The GitHub repository aatif-pathan001/Transfer-Learning-Projects contains a labelled image folder "electrical_equipment" with 6 categories: breaker, closed blade disconnect switch, current transformer, porcelain pin insulator, power transformer, recloser. Examples follow, each with its label.

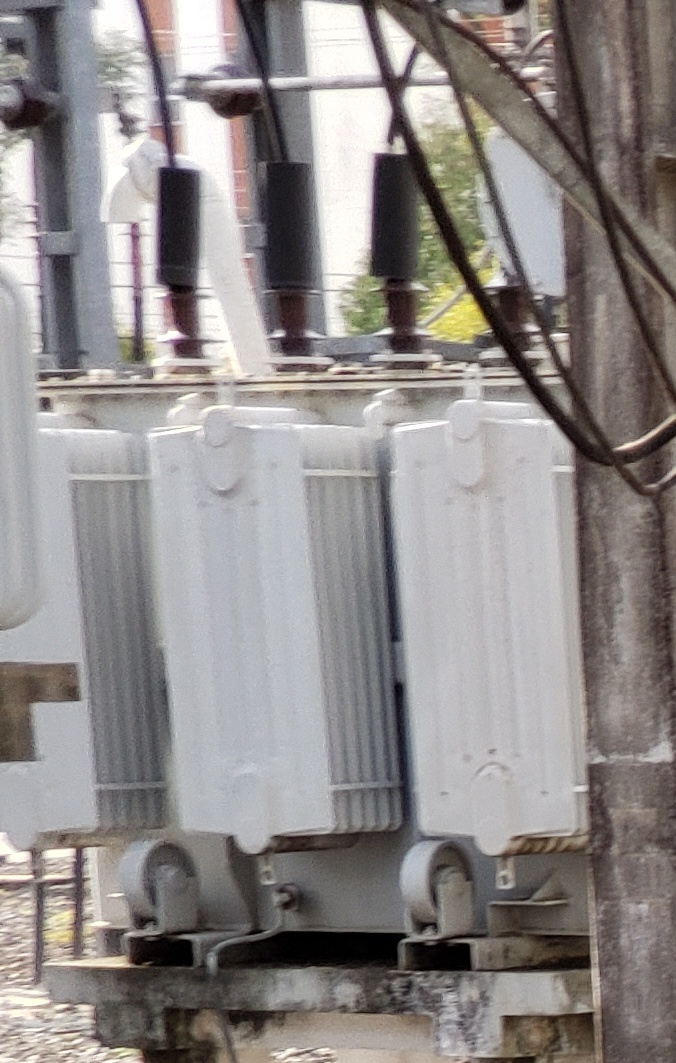
Label: power transformer

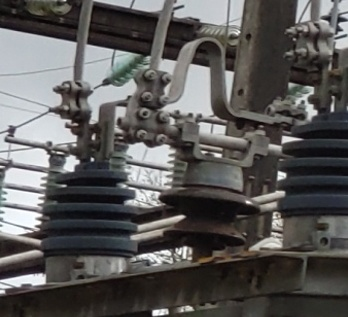
Label: current transformer

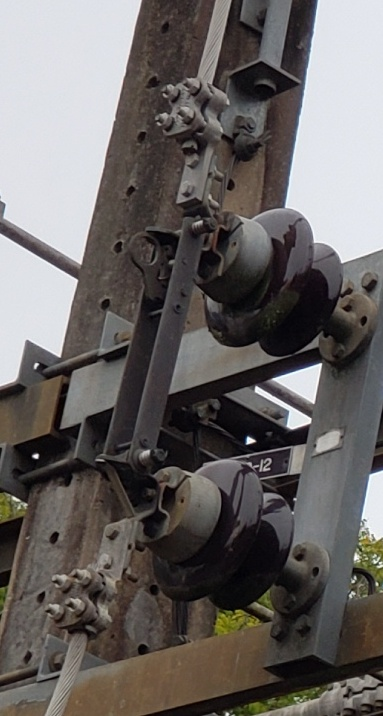
Label: closed blade disconnect switch

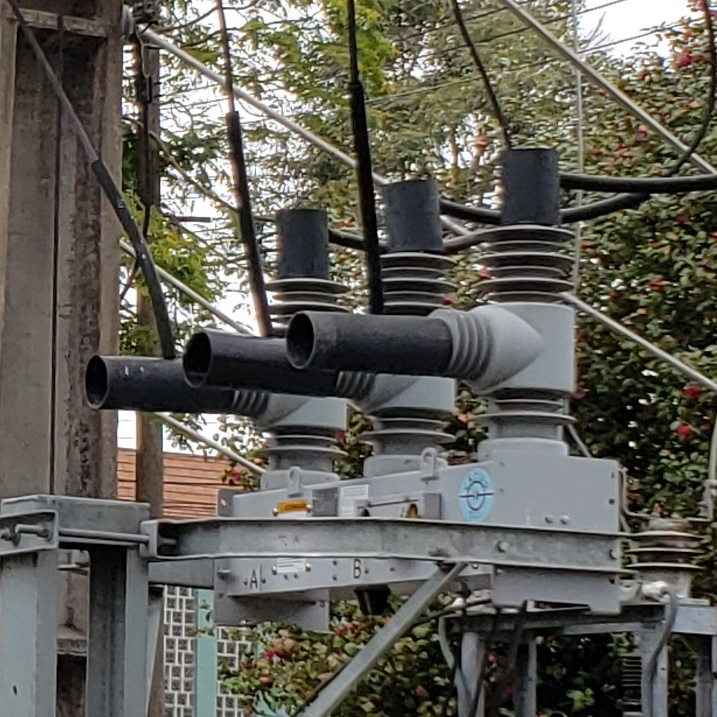
Label: recloser

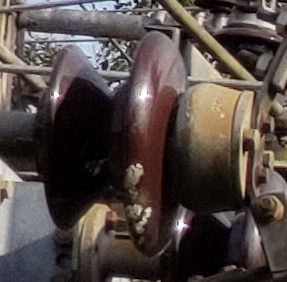
Label: porcelain pin insulator

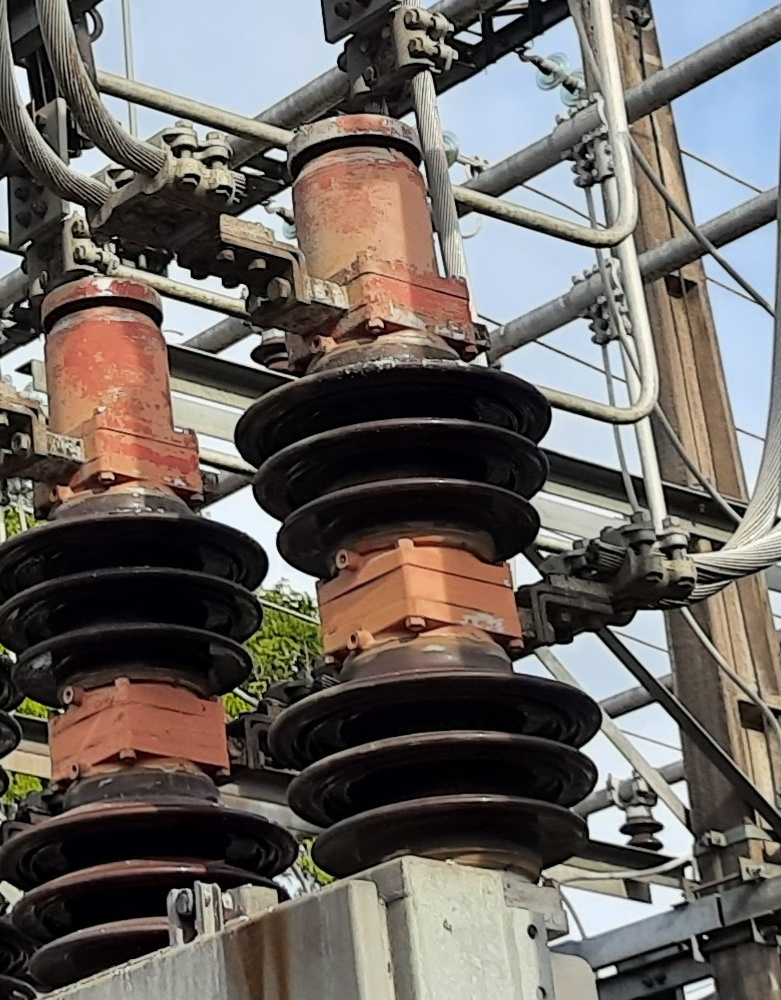
Label: breaker
